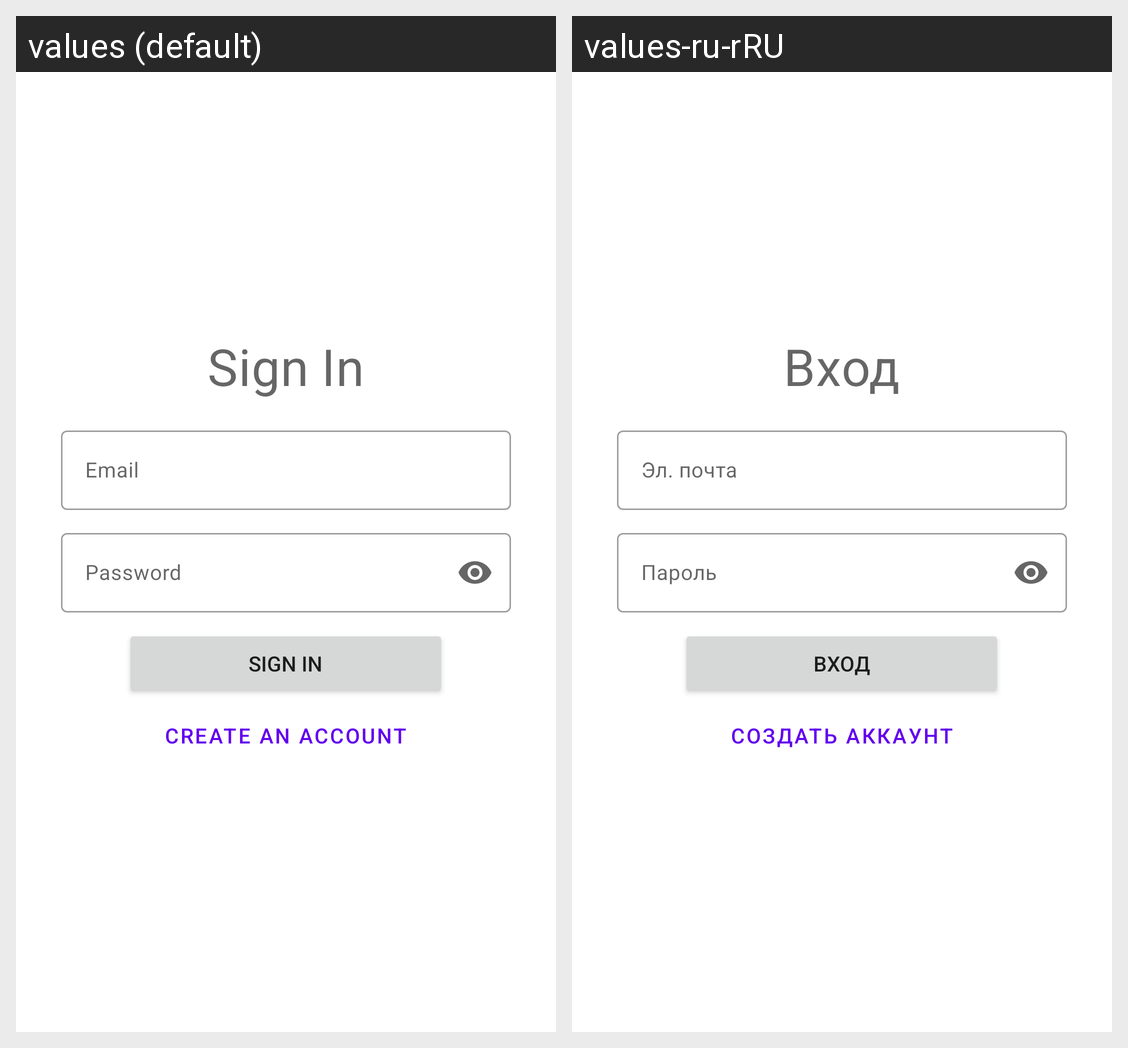

Locale-by-locale string values for the Android screen shown in this grid:
Android screen res/layout/sign_in_fragment.xml rendered under 2 locales, left to right: values (default), values-ru-rRU. Device: Nexus 5 (rendered at 1080×1920; each locale shown at half size, 540×960, under a caption strip naming it); theme Theme.TestingSystem.
Strings drawn on this screen, with the default value and each locale's value (text and hints the layout hard-codes, and strings that could not be matched under every locale, appear in the picture but are not listed):

sign_in
  values: Sign In
  values-ru-rRU: Вход

email
  values: Email
  values-ru-rRU: Эл. почта

password
  values: Password
  values-ru-rRU: Пароль

create_an_account
  values: Create an account
  values-ru-rRU: Создать аккаунт
